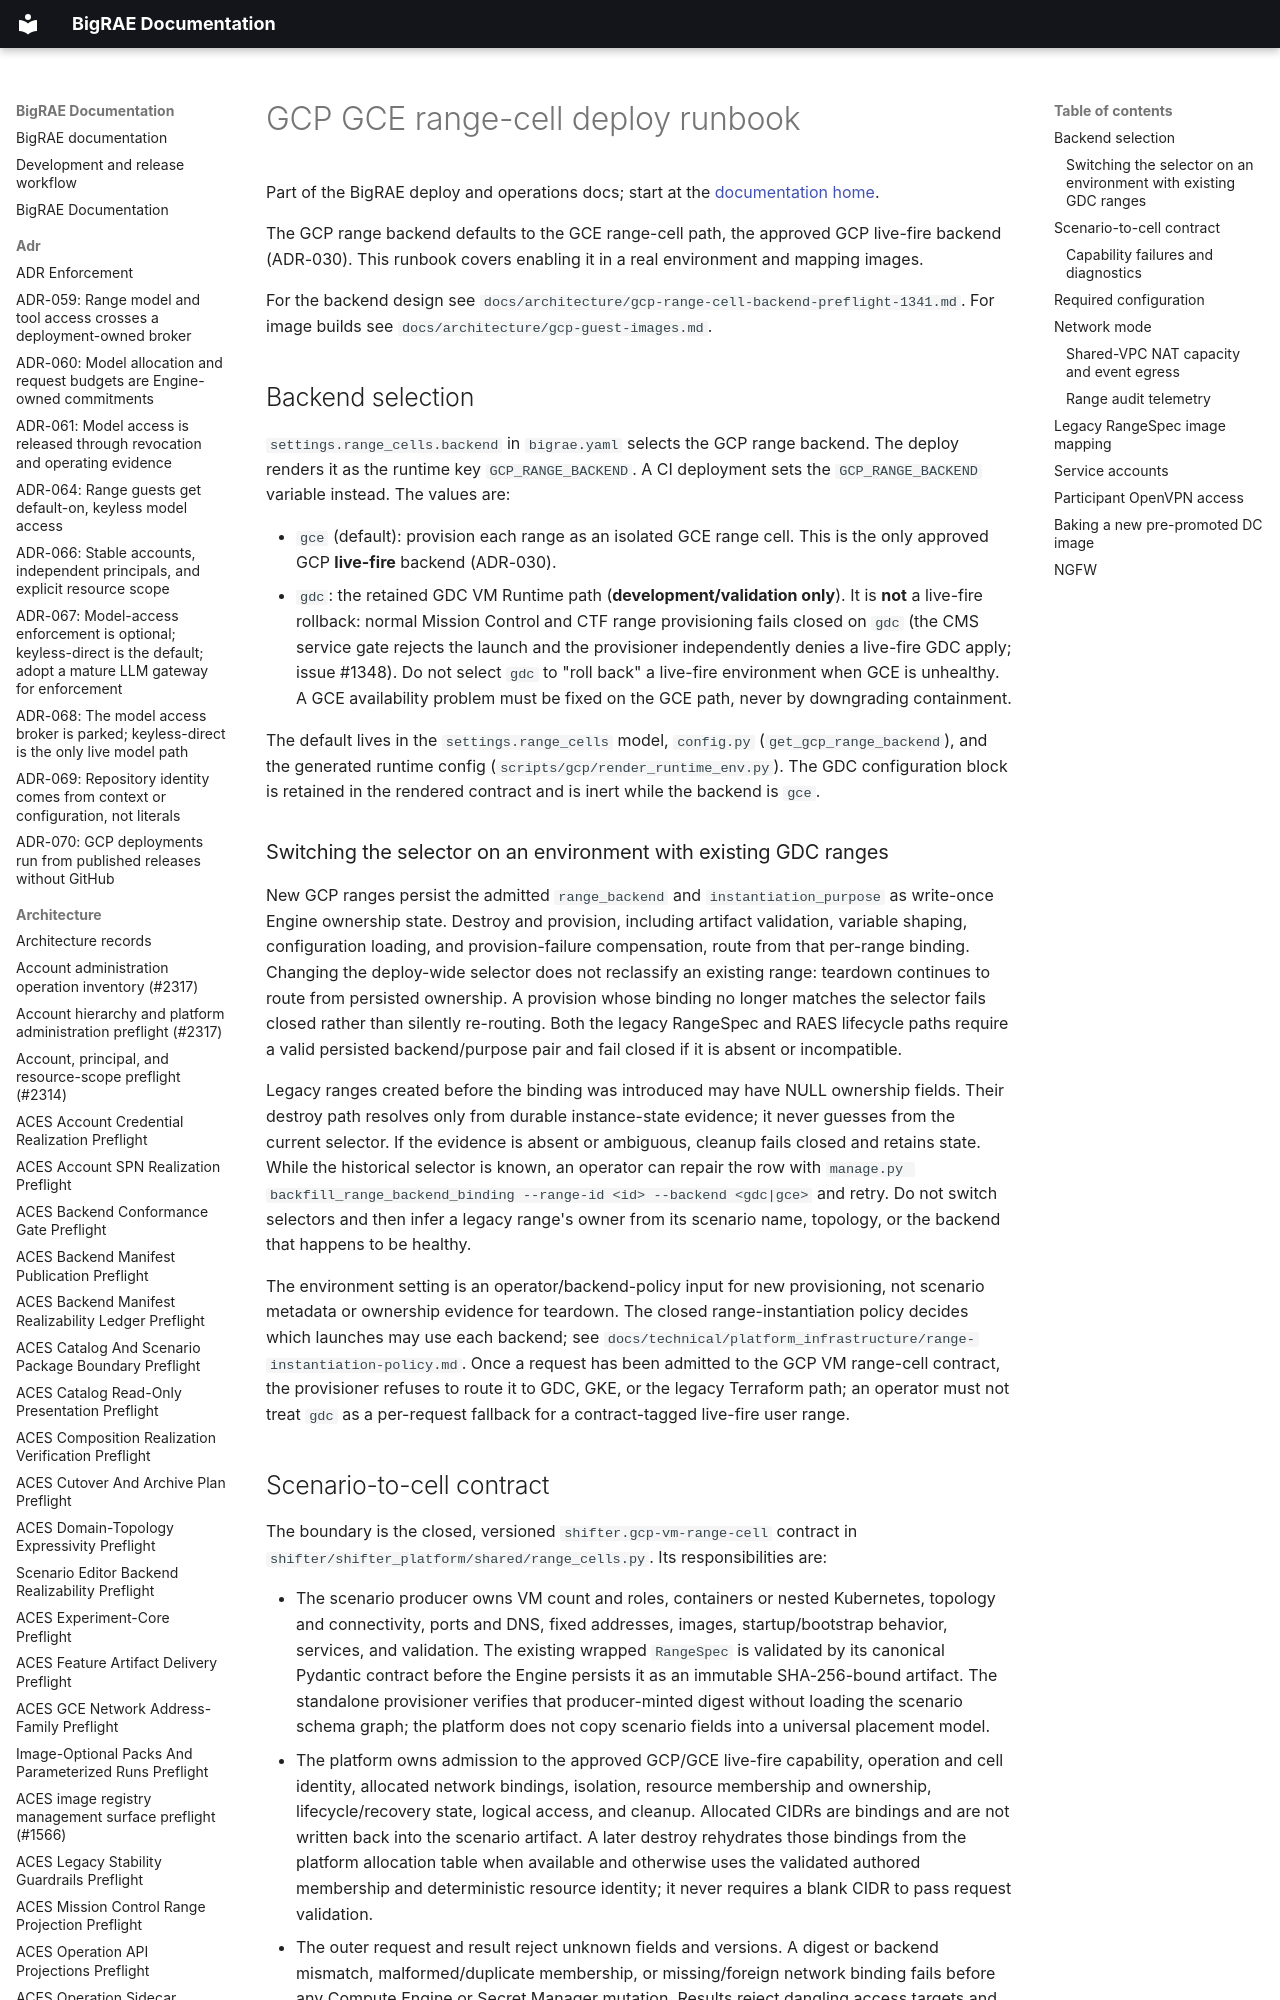

repository: Brad-Edwards/bigrae · page: dev/gcp-range-cell-deploy/index.html · generator: mkdocs

# GCP GCE range-cell deploy runbook

Part of the BigRAE deploy and operations docs; start at the [documentation home](../index.md).

The GCP range backend defaults to the GCE range-cell path, the approved GCP
live-fire backend (ADR-030). This runbook covers enabling it in a real
environment and mapping images.

For the backend design see
`docs/architecture/gcp-range-cell-backend-preflight-1341.md`. For image builds see
`docs/architecture/gcp-guest-images.md`.

## Backend selection

`settings.range_cells.backend` in `bigrae.yaml` selects the GCP range backend.
The deploy renders it as the runtime key `GCP_RANGE_BACKEND`. A CI deployment
sets the `GCP_RANGE_BACKEND` variable instead. The values are:

- `gce` (default): provision each range as an isolated GCE range cell. This is
  the only approved GCP **live-fire** backend (ADR-030).
- `gdc`: the retained GDC VM Runtime path (**development/validation only**). It is
  **not** a live-fire rollback: normal Mission Control and CTF range provisioning
  fails closed on `gdc` (the CMS service gate rejects the launch and the
  provisioner independently denies a live-fire GDC apply; issue #1348). Do not
  select `gdc` to "roll back" a live-fire environment when GCE is
  unhealthy. A GCE availability problem must be fixed on the GCE path, never by
  downgrading containment.

The default lives in the `settings.range_cells` model, `config.py`
(`get_gcp_range_backend`), and the generated runtime config
(`scripts/gcp/render_runtime_env.py`). The GDC configuration block
is retained in the rendered contract and is inert while the backend is `gce`.
